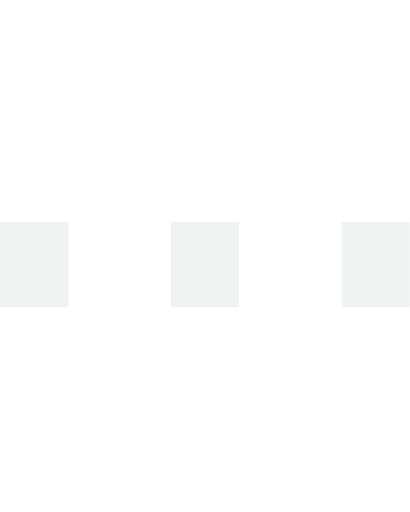
t = 0.00 s
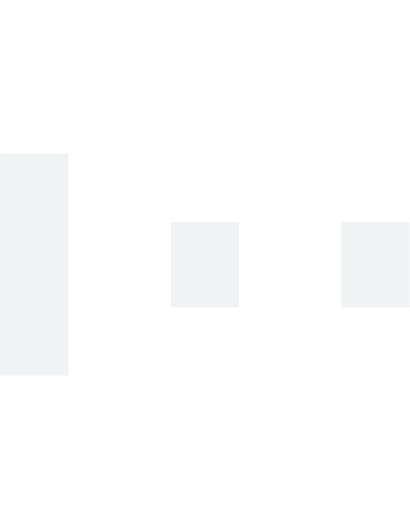
t = 0.15 s
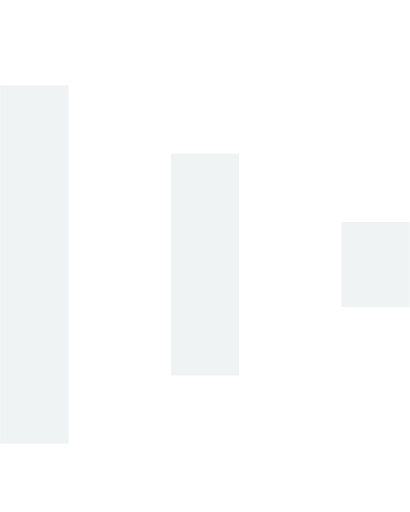
t = 0.30 s
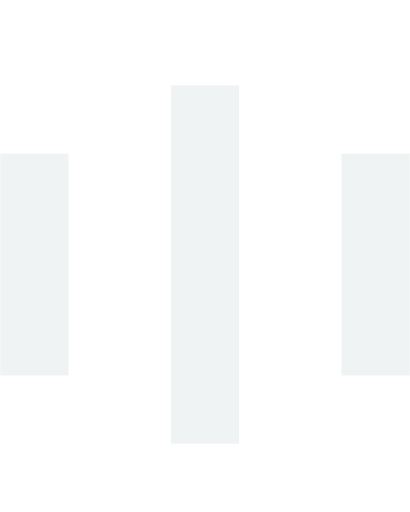
t = 0.45 s
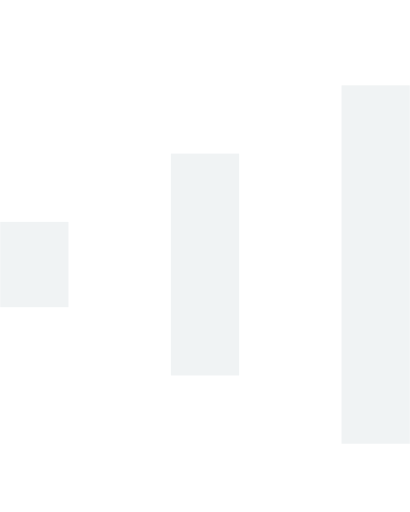
t = 0.60 s
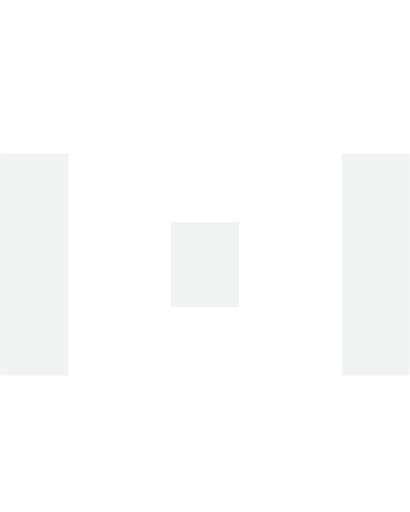
t = 0.75 s

The animated SVG that drew these frames (rendered in a browser with its animation timeline set to each time). Animation: 6 SMIL elements (animate=6); one cycle of 0.90 s, repeats indefinitely.

<?xml version="1.0" encoding="utf-8"?>
<!-- Generator: Adobe Illustrator 16.0.0, SVG Export Plug-In . SVG Version: 6.00 Build 0)  -->
<!DOCTYPE svg PUBLIC "-//W3C//DTD SVG 1.1//EN" "http://www.w3.org/Graphics/SVG/1.1/DTD/svg11.dtd">
<svg version="1.1" id="Layer_1" xmlns="http://www.w3.org/2000/svg" xmlns:xlink="http://www.w3.org/1999/xlink" x="0px" y="0px"
     width="24px" height="30px" viewBox="0 0 24 30" style="enable-background:new 0 0 50 50;" xml:space="preserve">
  <rect x="0" y="13" width="4" height="5" fill="#f0f3f4">
    <animate attributeName="height" attributeType="XML"
      values="5;21;5" 
      begin="0s" dur="0.6s" repeatCount="indefinite" />
    <animate attributeName="y" attributeType="XML"
      values="13; 5; 13"
      begin="0s" dur="0.6s" repeatCount="indefinite" />
  </rect>
  <rect x="10" y="13" width="4" height="5" fill="#f0f3f4">
    <animate attributeName="height" attributeType="XML"
      values="5;21;5" 
      begin="0.15s" dur="0.6s" repeatCount="indefinite" />
    <animate attributeName="y" attributeType="XML"
      values="13; 5; 13"
      begin="0.15s" dur="0.6s" repeatCount="indefinite" />
  </rect>
  <rect x="20" y="13" width="4" height="5" fill="#f0f3f4">
    <animate attributeName="height" attributeType="XML"
      values="5;21;5" 
      begin="0.3s" dur="0.6s" repeatCount="indefinite" />
    <animate attributeName="y" attributeType="XML"
      values="13; 5; 13"
      begin="0.3s" dur="0.6s" repeatCount="indefinite" />
  </rect>
</svg>